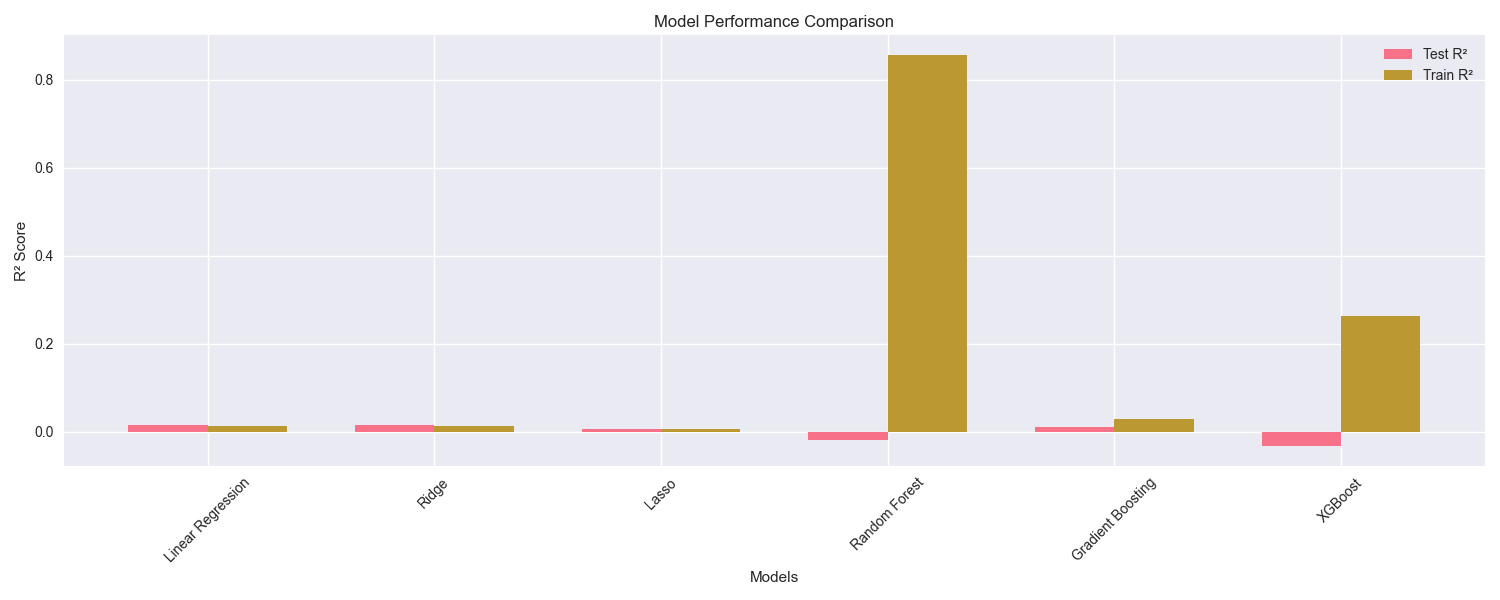

Data behind this chart, as committed beside it:
Model, Train R2, Test R2, Train RMSE, Test RMSE, Train MAE, Test MAE
Linear Regression, 0.0134, 0.01592, 11.39, 11.44, 9.879, 9.958
Ridge, 0.0134, 0.01592, 11.39, 11.44, 9.879, 9.958
Lasso, 0.005726, 0.006118, 11.43, 11.49, 9.91, 10
Random Forest, 0.8563, -0.01868, 4.345, 11.63, 3.702, 10.07
Gradient Boosting, 0.02862, 0.01157, 11.3, 11.46, 9.799, 9.98
XGBoost, 0.2628, -0.03292, 9.841, 11.72, 8.391, 10.11
